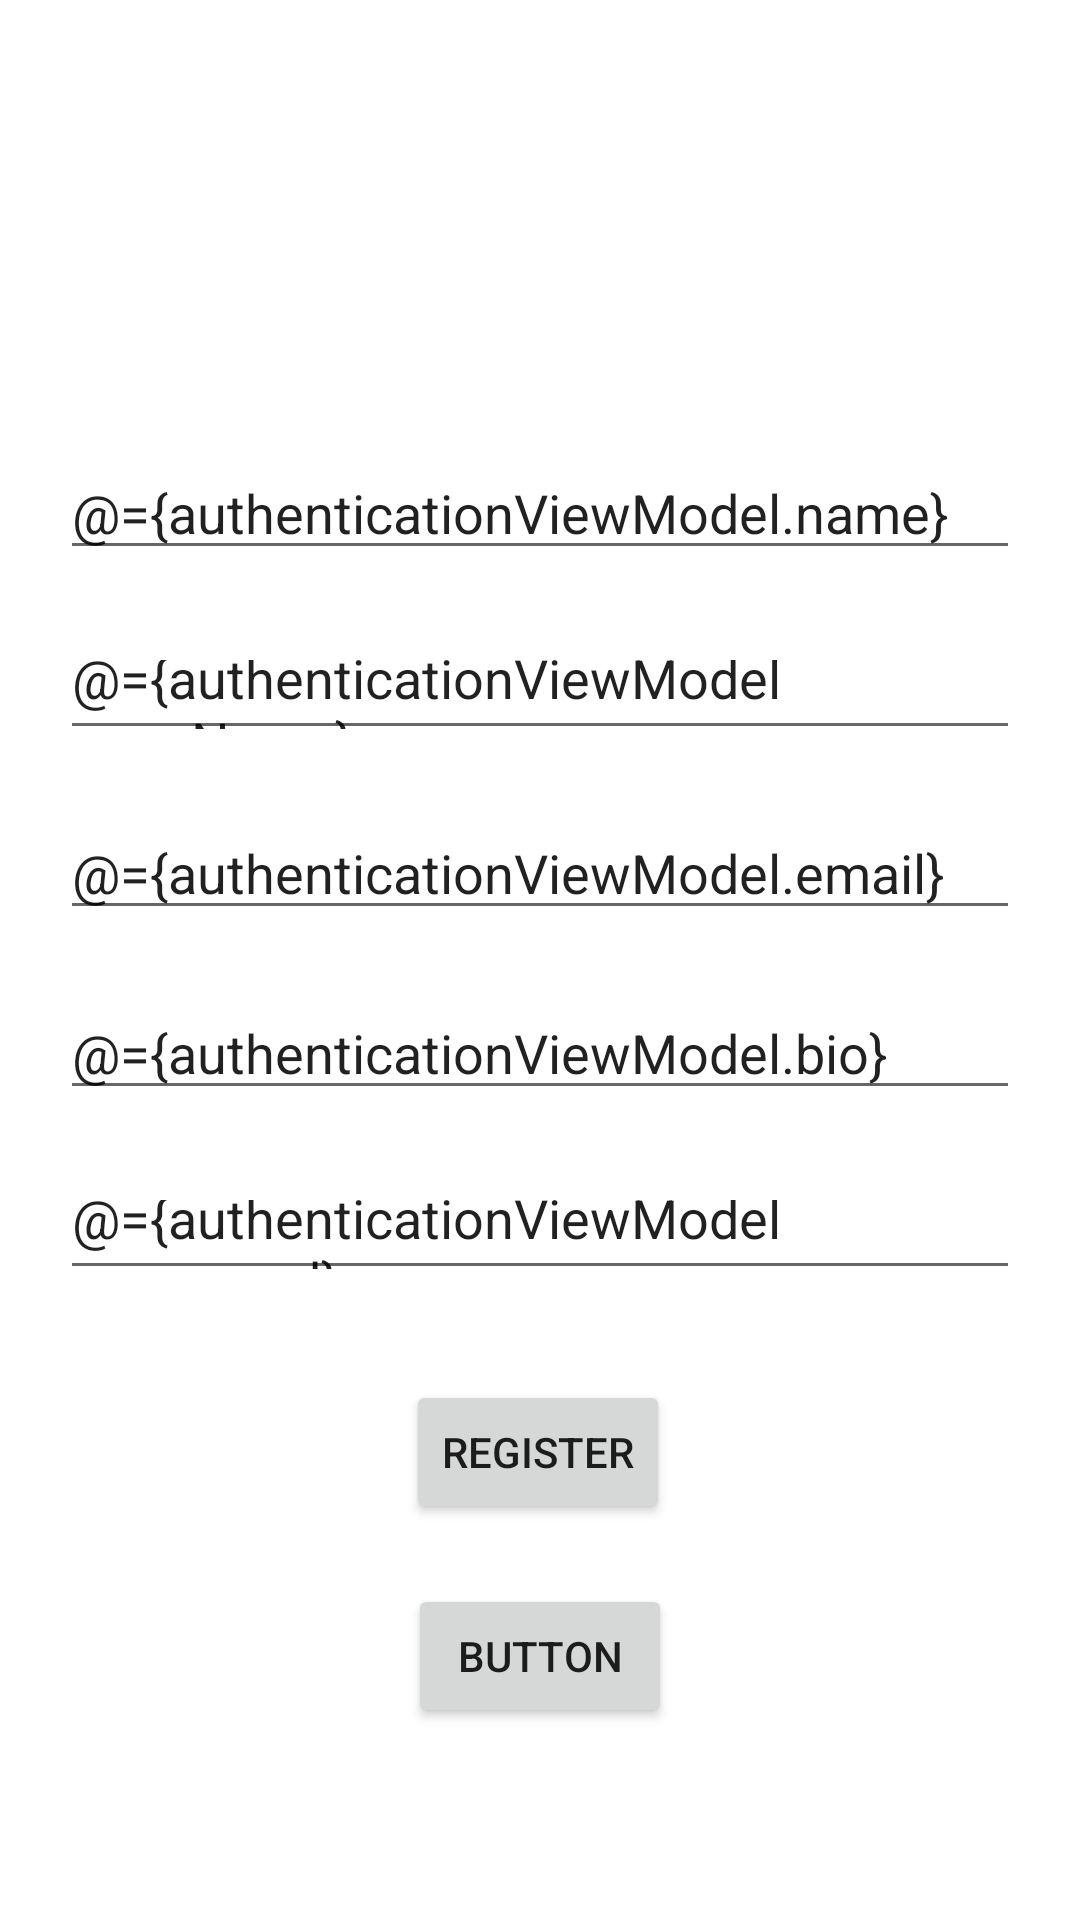

Here is an Android app screen rendered from its layout file. Give the layout XML and the strings, colors and styles it references.
<!-- AndroidManifest.xml: application theme Theme.FirebaseMVVM -->
<!-- res/layout/activity_register.xml -->
<?xml version="1.0" encoding="utf-8"?>
<layout  xmlns:android="http://schemas.android.com/apk/res/android"
    xmlns:app="http://schemas.android.com/apk/res-auto"
    xmlns:tools="http://schemas.android.com/tools">

    <data>
        <variable
            name="authenticationViewModel"
            type="com.example.firebasemvvm.ui.auth.AuthenticationViewModel" />
    </data>

    <androidx.constraintlayout.widget.ConstraintLayout
        android:layout_width="match_parent"
        android:layout_height="match_parent"
        tools:context=".ui.MainActivity">

        <EditText
            android:id="@+id/tv_firstname"
            android:layout_width="0dp"
            android:layout_height="40dp"
            android:layout_marginStart="20dp"
            android:layout_marginTop="150dp"
            android:layout_marginEnd="20dp"
            android:hint="Name"
            android:text="@={authenticationViewModel.name}"
            app:layout_constraintEnd_toEndOf="parent"
            app:layout_constraintStart_toStartOf="parent"
            app:layout_constraintTop_toTopOf="parent" />

        <EditText
            android:id="@+id/tv_lastname"
            android:layout_width="0dp"
            android:layout_height="40dp"
            android:layout_marginStart="20dp"
            android:layout_marginTop="20dp"
            android:hint="UserName"
            android:text="@={authenticationViewModel.userName}"
            android:layout_marginEnd="20dp"
            app:layout_constraintEnd_toEndOf="parent"
            app:layout_constraintStart_toStartOf="parent"
            app:layout_constraintTop_toBottomOf="@+id/tv_firstname" />

        <EditText
            android:id="@+id/tv_jobtitle"
            android:layout_width="0dp"
            android:layout_height="40dp"
            android:layout_marginStart="20dp"
            android:layout_marginTop="20dp"
            android:hint="Email"
            android:text="@={authenticationViewModel.email}"
            android:layout_marginEnd="20dp"
            app:layout_constraintEnd_toEndOf="parent"
            app:layout_constraintStart_toStartOf="parent"
            app:layout_constraintTop_toBottomOf="@+id/tv_lastname" />

        <EditText
            android:id="@+id/tv_email"
            android:layout_width="0dp"
            android:layout_height="40dp"
            android:layout_marginStart="20dp"
            android:layout_marginTop="20dp"
            android:layout_marginEnd="20dp"
            android:hint="Bio"
            android:text="@={authenticationViewModel.bio}"
            app:layout_constraintEnd_toEndOf="parent"
            app:layout_constraintStart_toStartOf="parent"
            app:layout_constraintTop_toBottomOf="@+id/tv_jobtitle" />

        <EditText
            android:id="@+id/textView"
            android:layout_width="0dp"
            android:layout_height="40dp"
            android:layout_marginStart="20dp"
            android:layout_marginTop="20dp"
            android:layout_marginEnd="20dp"
            android:hint="Password"
            android:text="@={authenticationViewModel.password}"
            app:layout_constraintEnd_toEndOf="parent"
            app:layout_constraintStart_toStartOf="parent"
            app:layout_constraintTop_toBottomOf="@+id/tv_email" />


        <Button
            android:id="@+id/button3"
            android:layout_width="wrap_content"
            android:layout_height="wrap_content"
            android:layout_marginTop="30dp"
            android:onClick="@{()->authenticationViewModel.registerClicked(1)}"
            android:text="Register"
            app:layout_constraintEnd_toEndOf="parent"
            app:layout_constraintHorizontal_bias="0.498"
            app:layout_constraintStart_toStartOf="parent"
            app:layout_constraintTop_toBottomOf="@+id/textView" />

        <Button
            android:id="@+id/button4"
            android:layout_width="wrap_content"
            android:layout_height="wrap_content"
            android:layout_marginTop="20dp"
            android:text="Button"
            app:layout_constraintEnd_toEndOf="parent"
            app:layout_constraintStart_toStartOf="parent"
            app:layout_constraintTop_toBottomOf="@+id/button3" />

        










    </androidx.constraintlayout.widget.ConstraintLayout>
</layout>
<!-- resources referenced by this layout -->
<resources>
  <style name="Theme.FirebaseMVVM" parent="Theme.MaterialComponents.Light.NoActionBar">
          
          <item name="colorPrimary">@color/purple_500</item>
          <item name="colorPrimaryVariant">@color/purple_700</item>
          <item name="colorOnPrimary">@color/white</item>
          
          <item name="colorSecondary">@color/teal_200</item>
          <item name="colorSecondaryVariant">@color/teal_700</item>
          <item name="colorOnSecondary">@color/black</item>
          
          <item name="android:statusBarColor" tools:targetApi="l">?attr/colorPrimaryVariant</item>
          
      </style>
  <color name="purple_500">#FF6200EE</color>
  <color name="purple_700">#FF3700B3</color>
  <color name="white">#FFFFFFFF</color>
  <color name="teal_200">#FF03DAC5</color>
  <color name="teal_700">#FF018786</color>
  <color name="black">#FF000000</color>
</resources>
